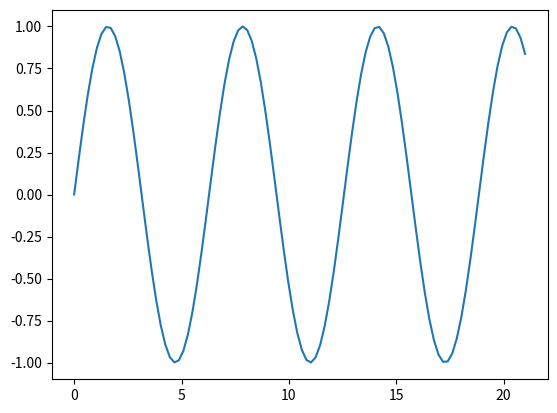

The matplotlib source for this figure:
#%%
import matplotlib.pyplot as plt
import matplotlib as mpl
import numpy as np

x = np.linspace(0, 21, 100)
plt.plot(x, np.sin(x))
plt.show()
